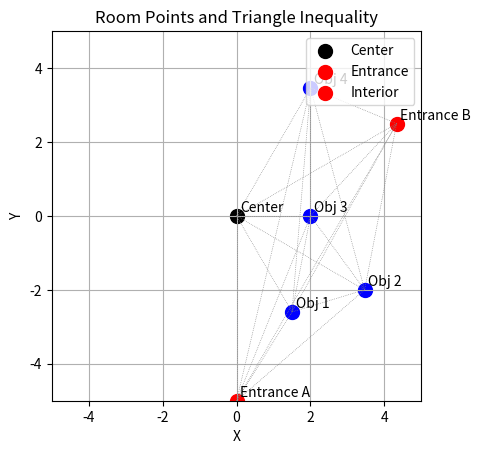

The script that saved this image:
"""
visualize_triangle_inequality.py

Visualizes a convex room with 2 entrances, 4 interior objects, and the center.
Checks and displays the triangle inequality for all point triplets using integer distances.

Usage:
    python scripts/visualization/visualize_triangle_inequality.py

Requirements:
    - matplotlib
"""
import matplotlib.pyplot as plt
import itertools
import math

# Example points: 2 entrances, 4 objects, 1 center
points = [
    {"id": "center", "label": "Center", "distance": 0, "angle": 0, "point_type": "center"},
    {"id": "entranceA", "label": "Entrance A", "distance": 5, "angle": 0, "point_type": "entrance"},
    {"id": "entranceB", "label": "Entrance B", "distance": 5, "angle": 120, "point_type": "entrance"},
    {"id": "obj1", "label": "Obj 1", "distance": 3, "angle": 30, "point_type": "interior"},
    {"id": "obj2", "label": "Obj 2", "distance": 4, "angle": 60, "point_type": "interior"},
    {"id": "obj3", "label": "Obj 3", "distance": 2, "angle": 90, "point_type": "interior"},
    {"id": "obj4", "label": "Obj 4", "distance": 4, "angle": 150, "point_type": "interior"},
]

def polar_to_cartesian(distance, angle_deg):
    rad = math.radians(angle_deg)
    return distance * math.cos(rad), distance * math.sin(rad)

# Compute Cartesian coordinates for plotting

# Compute Cartesian coordinates for plotting
for p in points:
    p["x"], p["y"] = polar_to_cartesian(p["distance"], p["angle"])

# Shift all points so that entranceA is at (0, 0) and center is at (0, d(center, entranceA))
entranceA = next(p for p in points if p["id"] == "entranceA")
center = next(p for p in points if p["id"] == "center")
# First, shift so entranceA is at (0,0)
shift_x, shift_y = entranceA["x"], entranceA["y"]
for p in points:
    p["x"] -= shift_x
    p["y"] -= shift_y
# Now, compute new center position (should be on y-axis at (0, d(center, entranceA)))
center_dist = int(round(math.hypot(center["x"], center["y"])))
center_shift_x, center_shift_y = center["x"], center["y"]
# Shift all points so that center moves to (0, center_dist)
for p in points:
    p["x"] -= center_shift_x
    p["y"] -= center_shift_y
    # rotate so that center is on positive y-axis
    # only if center is not already at (0, center_dist)
    if center_dist != 0:
        angle = math.atan2(center_shift_y, center_shift_x)
        cos_a = math.cos(-angle + math.pi/2)
        sin_a = math.sin(-angle + math.pi/2)
        x_new = p["x"] * cos_a - p["y"] * sin_a
        y_new = p["x"] * sin_a + p["y"] * cos_a
        p["x"], p["y"] = x_new, y_new


def float_distance(p1, p2):
    return math.hypot(p1["x"] - p2["x"], p1["y"] - p2["y"])

def check_triangle_inequality(points):
    violations = []
    for a, b, c in itertools.combinations(points, 3):
        d_ab = float_distance(a, b)
        d_bc = float_distance(b, c)
        d_ac = float_distance(a, c)
        if d_ac > d_ab + d_bc + 1e-8:  # small epsilon for floating point tolerance
            violations.append((a["id"], b["id"], c["id"], d_ac, d_ab, d_bc))
    return violations

def plot_points(points):
    colors = {"center": "black", "entrance": "red", "interior": "blue"}
    for p in points:
        plt.scatter(p["x"], p["y"], color=colors[p["point_type"]], s=100, label=p["label"])
        plt.text(p["x"]+0.1, p["y"]+0.1, p["label"])
    plt.gca().set_aspect('equal')
    plt.title("Room Points and Triangle Inequality")
    plt.xlabel("X")
    plt.ylabel("Y")
    # Draw lines between all points
    for a, b in itertools.combinations(points, 2):
        plt.plot([a["x"], b["x"]], [a["y"], b["y"]], color="gray", linestyle=":", linewidth=0.5)
    plt.legend(["Center", "Entrance", "Interior"], loc="upper right")
    # Set symmetric grid bounds
    max_x = max(abs(p["x"]) for p in points)
    max_y = max(abs(p["y"]) for p in points)
    bound_x = max(1, math.ceil(max_x))
    bound_y = max(1, math.ceil(max_y))
    plt.xlim(-bound_x, bound_x)
    plt.ylim(-bound_y, bound_y)
    plt.grid(True)
    plt.show()

def main():
    violations = check_triangle_inequality(points)
    if violations:
        print("Triangle inequality violations:")
        for v in violations:
            print(f"{v[0]}-{v[1]}-{v[2]}: d({v[0]},{v[2]})={v[3]} > d({v[0]},{v[1]})+d({v[1]},{v[2]})={v[4]}+{v[5]}")
    else:
        print("All triangle inequalities satisfied.")
    plot_points(points)

if __name__ == "__main__":
    main()
